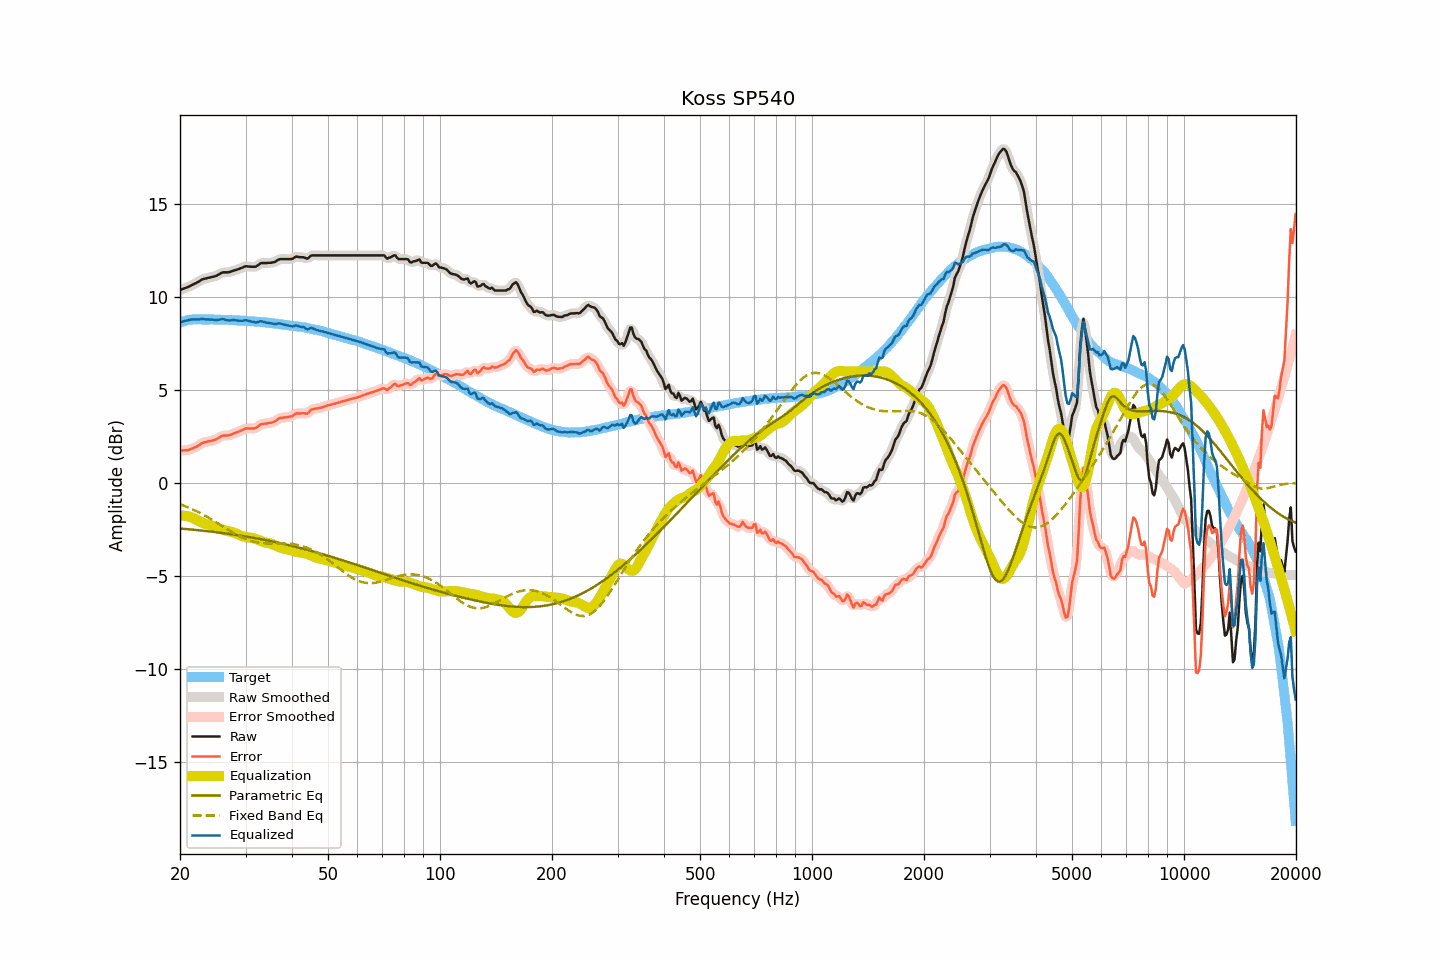

Values plotted in this chart, from the file beside it:
frequency, raw, smoothed, error, error_smoothed, equalization, parametric_eq, fixed_band_eq, equalized_raw, equalized_smoothed, target
20.00, 10.38, 10.38, 1.75, 1.75, -1.75, -2.44, -1.14, 8.63, 8.63, 8.63
20.20, 10.41, 10.41, 1.75, 1.75, -1.75, -2.45, -1.17, 8.66, 8.66, 8.66
20.40, 10.45, 10.45, 1.76, 1.76, -1.75, -2.46, -1.20, 8.70, 8.70, 8.69
20.61, 10.48, 10.48, 1.77, 1.76, -1.76, -2.46, -1.24, 8.72, 8.72, 8.71
20.81, 10.51, 10.51, 1.77, 1.77, -1.77, -2.47, -1.27, 8.74, 8.74, 8.74
21.02, 10.54, 10.54, 1.77, 1.78, -1.79, -2.48, -1.31, 8.75, 8.76, 8.77
21.23, 10.58, 10.58, 1.80, 1.80, -1.81, -2.49, -1.34, 8.77, 8.77, 8.78
21.44, 10.63, 10.63, 1.84, 1.84, -1.84, -2.50, -1.38, 8.79, 8.79, 8.79
21.66, 10.67, 10.67, 1.87, 1.87, -1.87, -2.50, -1.42, 8.80, 8.80, 8.80
21.87, 10.71, 10.71, 1.91, 1.91, -1.91, -2.51, -1.46, 8.80, 8.80, 8.80
22.09, 10.75, 10.75, 1.94, 1.95, -1.96, -2.52, -1.50, 8.79, 8.80, 8.81
22.31, 10.80, 10.80, 1.99, 1.99, -2.00, -2.53, -1.54, 8.80, 8.80, 8.81
22.54, 10.85, 10.86, 2.04, 2.05, -2.05, -2.54, -1.59, 8.80, 8.80, 8.81
22.76, 10.91, 10.91, 2.11, 2.11, -2.10, -2.55, -1.63, 8.82, 8.81, 8.81
22.99, 10.96, 10.95, 2.17, 2.15, -2.13, -2.56, -1.68, 8.82, 8.82, 8.79
23.22, 10.98, 10.98, 2.19, 2.19, -2.17, -2.57, -1.72, 8.81, 8.81, 8.79
23.45, 11.00, 11.00, 2.21, 2.21, -2.20, -2.58, -1.77, 8.80, 8.80, 8.79
23.69, 11.02, 11.02, 2.23, 2.23, -2.23, -2.59, -1.82, 8.79, 8.79, 8.79
23.92, 11.04, 11.04, 2.25, 2.24, -2.25, -2.60, -1.87, 8.79, 8.79, 8.79
24.16, 11.06, 11.06, 2.26, 2.26, -2.27, -2.61, -1.92, 8.79, 8.79, 8.80
24.40, 11.08, 11.08, 2.28, 2.28, -2.29, -2.62, -1.97, 8.79, 8.79, 8.80
24.65, 11.10, 11.10, 2.31, 2.30, -2.32, -2.63, -2.02, 8.78, 8.78, 8.79
24.89, 11.12, 11.13, 2.33, 2.34, -2.36, -2.64, -2.08, 8.77, 8.77, 8.79
25.14, 11.16, 11.16, 2.37, 2.38, -2.39, -2.65, -2.13, 8.77, 8.77, 8.79
25.39, 11.21, 11.21, 2.42, 2.43, -2.43, -2.66, -2.18, 8.78, 8.78, 8.79
25.65, 11.26, 11.26, 2.47, 2.48, -2.46, -2.67, -2.24, 8.80, 8.80, 8.79
25.91, 11.31, 11.30, 2.53, 2.52, -2.49, -2.68, -2.29, 8.81, 8.81, 8.77
26.16, 11.33, 11.33, 2.56, 2.55, -2.52, -2.69, -2.35, 8.81, 8.80, 8.77
26.43, 11.33, 11.33, 2.56, 2.56, -2.55, -2.70, -2.40, 8.78, 8.79, 8.77
26.69, 11.33, 11.33, 2.56, 2.56, -2.57, -2.72, -2.46, 8.76, 8.76, 8.77
26.96, 11.33, 11.34, 2.56, 2.56, -2.59, -2.73, -2.51, 8.74, 8.75, 8.77
27.23, 11.35, 11.35, 2.58, 2.58, -2.61, -2.74, -2.56, 8.74, 8.75, 8.77
27.50, 11.38, 11.38, 2.61, 2.61, -2.62, -2.75, -2.62, 8.76, 8.75, 8.77
27.77, 11.41, 11.41, 2.66, 2.65, -2.65, -2.76, -2.67, 8.76, 8.76, 8.76
28.05, 11.44, 11.44, 2.69, 2.69, -2.68, -2.78, -2.72, 8.76, 8.76, 8.75
28.33, 11.46, 11.46, 2.72, 2.72, -2.72, -2.79, -2.77, 8.74, 8.75, 8.74
28.62, 11.49, 11.49, 2.75, 2.75, -2.76, -2.80, -2.81, 8.73, 8.74, 8.74
28.90, 11.52, 11.52, 2.78, 2.79, -2.80, -2.82, -2.86, 8.73, 8.73, 8.74
29.19, 11.56, 11.56, 2.83, 2.82, -2.83, -2.83, -2.90, 8.73, 8.73, 8.73
29.48, 11.59, 11.60, 2.85, 2.87, -2.86, -2.84, -2.94, 8.73, 8.73, 8.74
29.78, 11.63, 11.63, 2.91, 2.90, -2.89, -2.86, -2.98, 8.74, 8.74, 8.72
30.08, 11.66, 11.65, 2.94, 2.93, -2.90, -2.87, -3.02, 8.76, 8.74, 8.72
30.38, 11.65, 11.65, 2.94, 2.94, -2.92, -2.89, -3.05, 8.73, 8.74, 8.71
30.68, 11.64, 11.64, 2.93, 2.94, -2.93, -2.90, -3.08, 8.71, 8.72, 8.71
30.99, 11.63, 11.63, 2.93, 2.93, -2.94, -2.92, -3.11, 8.69, 8.70, 8.70
31.30, 11.63, 11.62, 2.94, 2.93, -2.95, -2.93, -3.13, 8.68, 8.67, 8.69
31.61, 11.63, 11.63, 2.94, 2.94, -2.97, -2.95, -3.15, 8.66, 8.65, 8.69
31.93, 11.63, 11.64, 2.95, 2.96, -3.00, -2.96, -3.17, 8.63, 8.64, 8.68
32.24, 11.68, 11.68, 3.01, 3.01, -3.03, -2.98, -3.19, 8.65, 8.65, 8.67
32.57, 11.74, 11.74, 3.07, 3.08, -3.07, -2.99, -3.20, 8.67, 8.67, 8.66
32.89, 11.81, 11.80, 3.15, 3.14, -3.10, -3.01, -3.22, 8.71, 8.69, 8.66
33.22, 11.83, 11.83, 3.18, 3.17, -3.14, -3.03, -3.22, 8.69, 8.69, 8.65
33.55, 11.83, 11.83, 3.18, 3.19, -3.17, -3.04, -3.23, 8.66, 8.67, 8.65
33.89, 11.83, 11.83, 3.20, 3.20, -3.19, -3.06, -3.24, 8.64, 8.64, 8.63
34.23, 11.83, 11.83, 3.20, 3.21, -3.21, -3.08, -3.24, 8.62, 8.62, 8.63
34.57, 11.84, 11.84, 3.22, 3.22, -3.23, -3.09, -3.24, 8.61, 8.61, 8.62
34.92, 11.84, 11.84, 3.24, 3.23, -3.25, -3.11, -3.24, 8.59, 8.60, 8.60
35.27, 11.85, 11.85, 3.25, 3.25, -3.27, -3.13, -3.24, 8.58, 8.58, 8.60
35.62, 11.87, 11.87, 3.28, 3.28, -3.30, -3.15, -3.24, 8.57, 8.56, 8.59
35.97, 11.89, 11.90, 3.32, 3.32, -3.34, -3.17, -3.24, 8.55, 8.56, 8.57
... 635 more rows
